Run: headless pygame with SDL's dummy video driver; simulated clock (each Clock.tick advances the game by its frame time, no real sleeping); random seed 0; keys injected as events and as key.get_pressed() state; no mouse input.
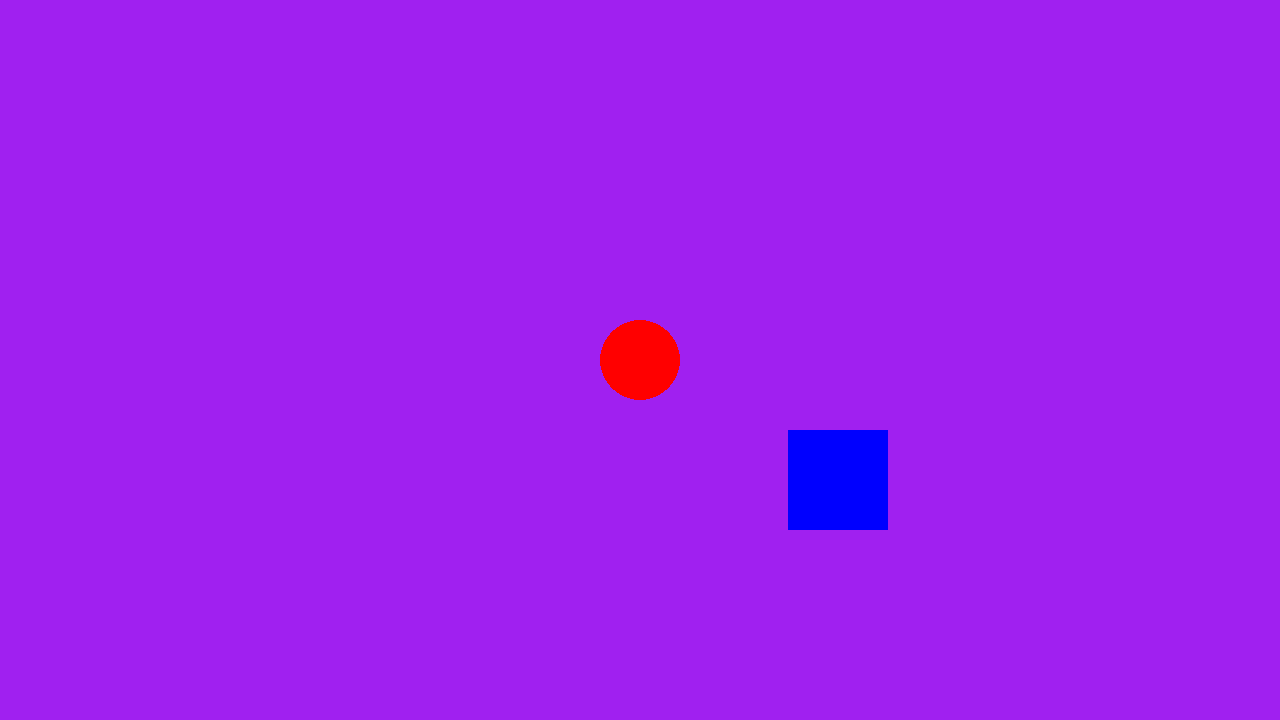
Frame 1 of 4 · flips 1–60 · no input
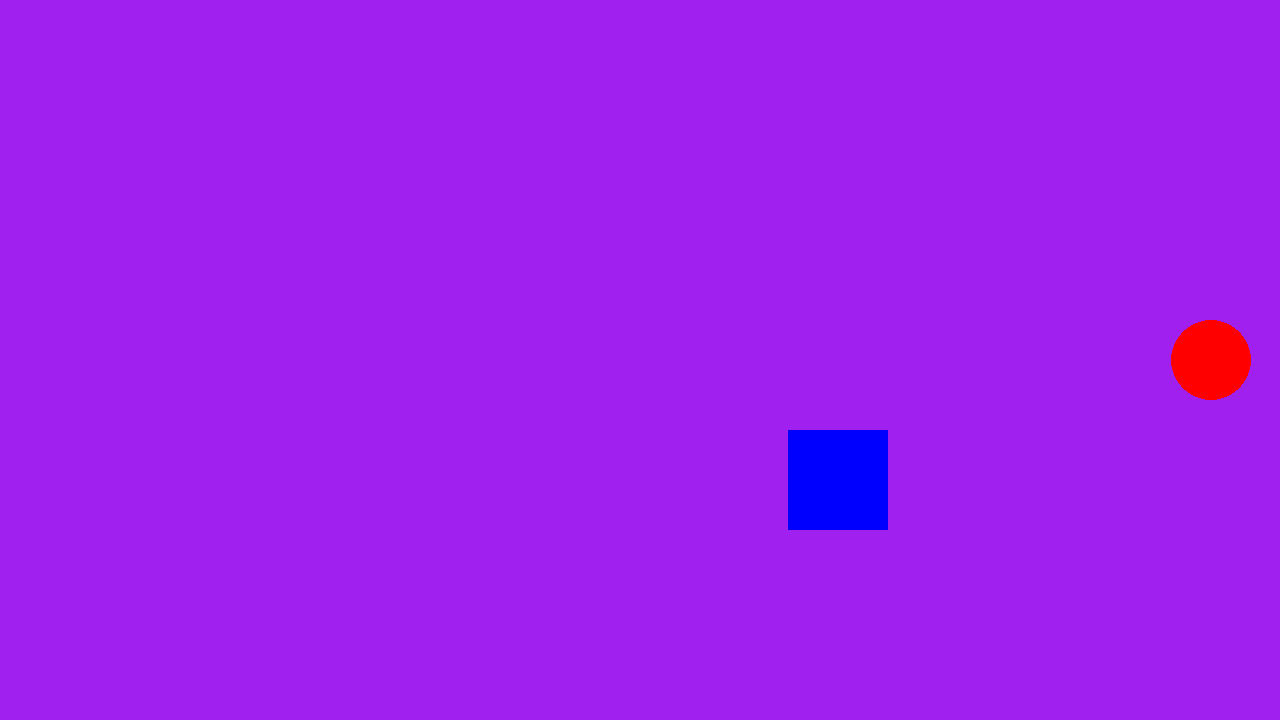
Frame 2 of 4 · flips 61–180 · tapped SPACE, RETURN · held RIGHT (→), D
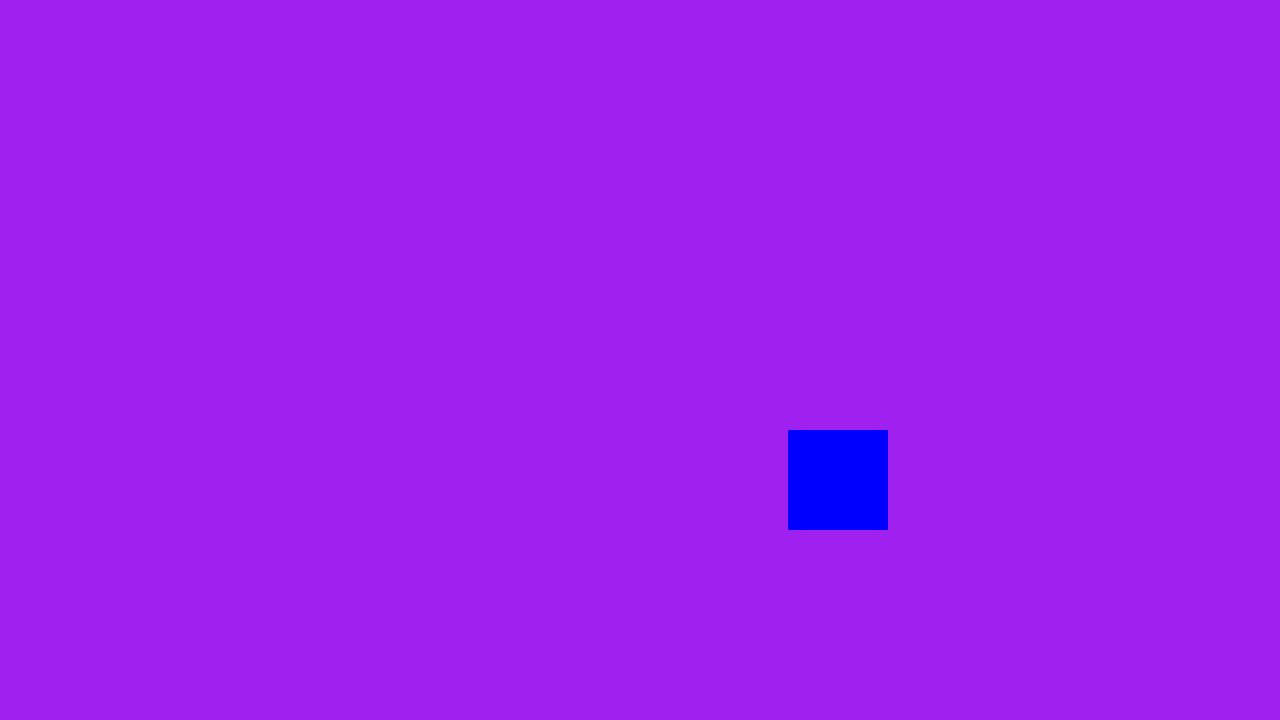
Frame 3 of 4 · flips 181–300 · held DOWN (↓), S
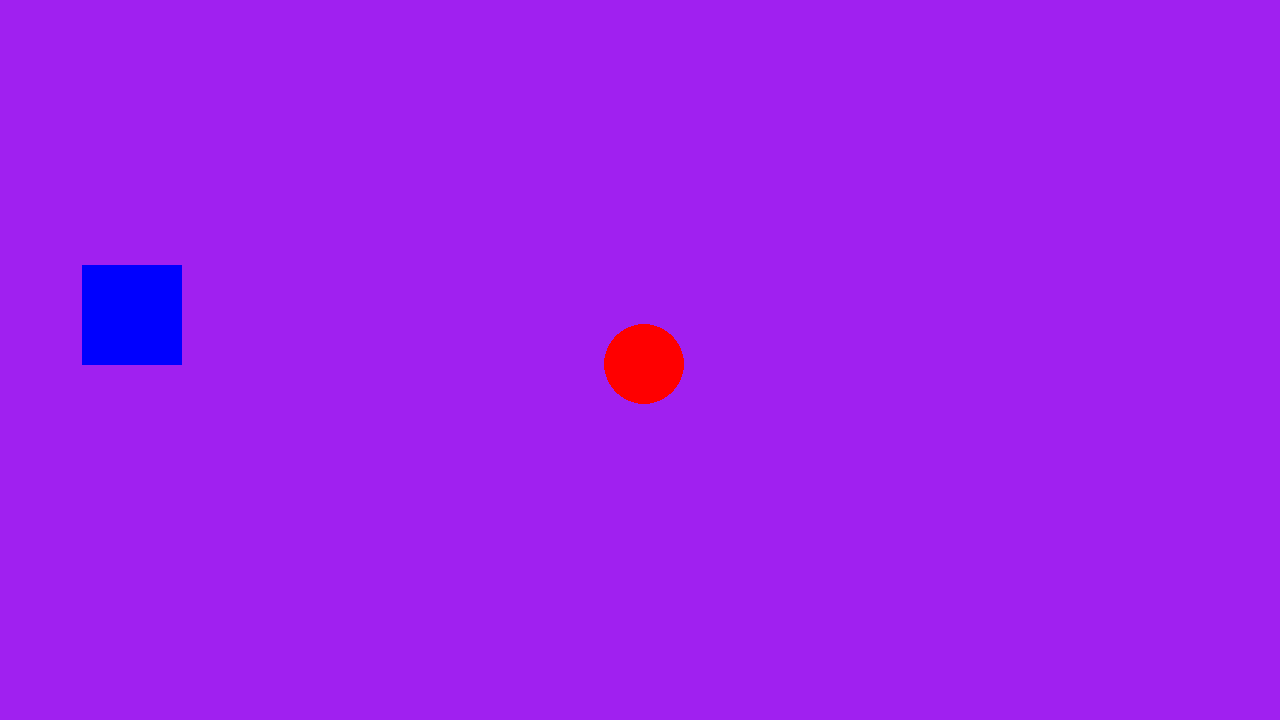
Frame 4 of 4 · flips 301–420 · held LEFT (←), A, UP (↑), W

The pygame program that drew these frames:

import pygame
import random

# pygame setup
pygame.init()
screen = pygame.display.set_mode((1280, 720))
clock = pygame.time.Clock()
running = True

# Variables
dt = 0
player_pos = pygame.Vector2(screen.get_width() / 2, screen.get_height() / 2)
rect_pos = pygame.Rect(600, 300, 100, 100)
rect_color = "blue"

def draw_new_rect(screen, colour="red") -> pygame.Rect:
    rect_pos = pygame.Rect(random.randint(0, screen.get_width() - 100), random.randint(0, screen.get_height() - 100), 100, 100)
    pygame.draw.rect(screen, colour, rect_pos)
    return rect_pos

while running:
    # poll for events
    for event in pygame.event.get():
        if event.type == pygame.QUIT:
            running = False

    # fill the screen with a color to wipe away anything from last frame
    screen.fill("purple")

    # Draw the player circle
    pygame.draw.circle(screen, "red", player_pos, 40)

    # Draw the rectangle
    pygame.draw.rect(screen, rect_color, rect_pos)

    # Check for collision
    if rect_pos.collidepoint(player_pos):
        rect_pos = draw_new_rect(screen, colour=rect_color)

    # Handle player movement
    keys = pygame.key.get_pressed()
    if keys[pygame.K_w]:
        player_pos.y -= 300 * dt
    if keys[pygame.K_s]:
        player_pos.y += 300 * dt
    if keys[pygame.K_a]:
        player_pos.x -= 300 * dt
    if keys[pygame.K_d]:
        player_pos.x += 300 * dt

    # flip() the display to put your work on screen
    pygame.display.flip()

    dt = clock.tick(60) / 1000  # limits FPS to 60

pygame.quit()
